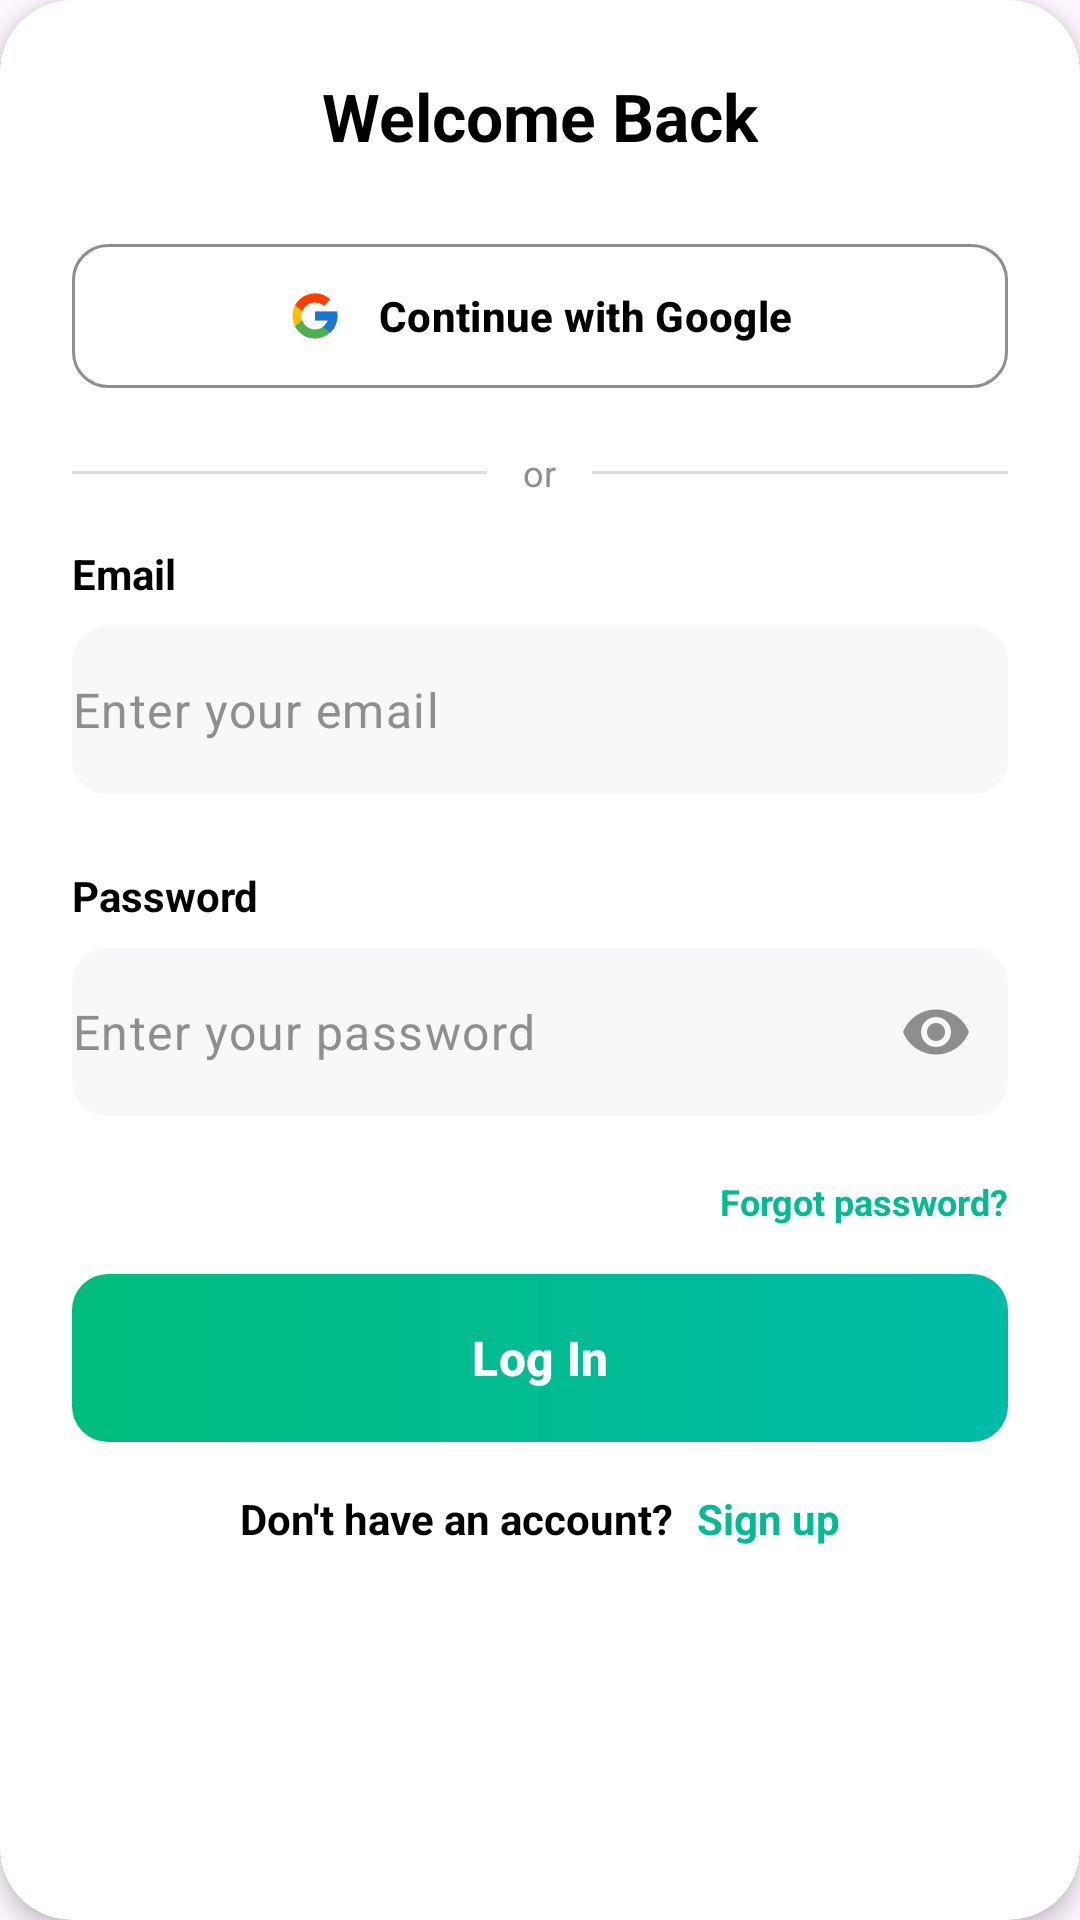

The Android layout XML behind this screen, and the referenced resources:
<!-- AndroidManifest.xml: application theme Theme.FridgeMate -->
<!-- res/layout/fragment_login.xml -->
<?xml version="1.0" encoding="utf-8"?>
<com.google.android.material.card.MaterialCardView xmlns:android="http://schemas.android.com/apk/res/android"
    xmlns:app="http://schemas.android.com/apk/res-auto"
    android:layout_width="match_parent"
    android:layout_height="wrap_content"
    android:layout_margin="24dp"
    app:cardBackgroundColor="@color/white"
    app:cardCornerRadius="24dp"
    app:cardElevation="4dp"
    app:strokeWidth="0dp">

    <LinearLayout
        android:layout_width="match_parent"
        android:layout_height="wrap_content"
        android:orientation="vertical"
        android:padding="24dp">

        <TextView
            android:layout_width="wrap_content"
            android:layout_height="wrap_content"
            android:layout_gravity="center"
            android:text="@string/welcome_back"
            android:textColor="@color/black"
            android:textSize="22sp"
            android:textStyle="bold" />

        <TextView
            android:id="@+id/tv_google_error"
            android:layout_width="match_parent"
            android:layout_height="wrap_content"
            android:layout_marginTop="16dp"
            android:gravity="center"
            android:textColor="@color/error_red"
            android:textSize="12sp"
            android:visibility="gone" />

        <com.google.android.material.button.MaterialButton
            android:id="@+id/btn_google_sign_in"
            style="@style/Widget.Material3.Button.OutlinedButton"
            android:layout_width="match_parent"
            android:layout_height="56dp"
            android:layout_marginTop="24dp"
            android:text="@string/continue_with_google"
            android:textAllCaps="false"
            android:textColor="@color/black"
            android:textSize="14sp"
            android:textStyle="bold"
            app:cornerRadius="12dp"
            app:icon="@drawable/ic_google"
            app:iconGravity="textStart"
            app:iconPadding="12dp"
            app:iconTint="@null"
            app:strokeColor="@color/gray_text"
            app:strokeWidth="1dp" />

        <LinearLayout
            android:layout_width="match_parent"
            android:layout_height="wrap_content"
            android:layout_marginTop="16dp"
            android:gravity="center_vertical"
            android:orientation="horizontal">

            <View
                android:layout_width="0dp"
                android:layout_height="1dp"
                android:layout_weight="1"
                android:background="@color/gray_text"
                android:alpha="0.3" />

            <TextView
                android:layout_width="wrap_content"
                android:layout_height="wrap_content"
                android:paddingHorizontal="12dp"
                android:text="@string/auth_or"
                android:textColor="@color/gray_text"
                android:textSize="12sp" />

            <View
                android:layout_width="0dp"
                android:layout_height="1dp"
                android:layout_weight="1"
                android:background="@color/gray_text"
                android:alpha="0.3" />
        </LinearLayout>

        <TextView
            android:layout_width="wrap_content"
            android:layout_height="wrap_content"
            android:layout_marginTop="16dp"
            android:text="@string/email_label"
            android:textColor="@color/black"
            android:textSize="14sp"
            android:textStyle="bold" />

        <com.google.android.material.textfield.TextInputLayout
            android:id="@+id/til_email"
            android:layout_width="match_parent"
            android:layout_height="wrap_content"
            android:layout_marginTop="8dp"
            app:boxBackgroundMode="outline"
            app:boxBackgroundColor="@color/input_background"
            app:boxStrokeWidth="0dp"
            app:boxStrokeWidthFocused="0dp"
            app:boxCornerRadiusBottomEnd="12dp"
            app:boxCornerRadiusBottomStart="12dp"
            app:boxCornerRadiusTopEnd="12dp"
            app:boxCornerRadiusTopStart="12dp"
            app:hintEnabled="false"
            app:startIconDrawable="@drawable/ic_email"
            app:startIconTint="@color/gray_text"
            app:errorEnabled="true"
            app:errorTextColor="@color/error_red">

            <com.google.android.material.textfield.TextInputEditText
                android:id="@+id/et_email"
                android:layout_width="match_parent"
                android:layout_height="56dp"
                android:gravity="center_vertical"
                android:hint="@string/hint_email"
                android:inputType="textEmailAddress"
                android:background="@null"
                android:padding="0dp"
                android:textColor="@color/black"
                android:textColorHint="@color/gray_text" />
        </com.google.android.material.textfield.TextInputLayout>

        <TextView
            android:layout_width="wrap_content"
            android:layout_height="wrap_content"
            android:layout_marginTop="4dp"
            android:text="@string/password"
            android:textColor="@color/black"
            android:textSize="14sp"
            android:textStyle="bold" />

        <com.google.android.material.textfield.TextInputLayout
            android:id="@+id/til_password"
            android:layout_width="match_parent"
            android:layout_height="wrap_content"
            android:layout_marginTop="8dp"
            app:boxBackgroundMode="outline"
            app:boxBackgroundColor="@color/input_background"
            app:boxStrokeWidth="0dp"
            app:boxStrokeWidthFocused="0dp"
            app:boxCornerRadiusBottomEnd="12dp"
            app:boxCornerRadiusBottomStart="12dp"
            app:boxCornerRadiusTopEnd="12dp"
            app:boxCornerRadiusTopStart="12dp"
            app:hintEnabled="false"
            app:startIconDrawable="@drawable/ic_lock"
            app:startIconTint="@color/gray_text"
            app:endIconMode="password_toggle"
            app:endIconTint="@color/gray_text"
            app:errorEnabled="true"
            app:errorTextColor="@color/error_red">

            <com.google.android.material.textfield.TextInputEditText
                android:id="@+id/et_password"
                android:layout_width="match_parent"
                android:layout_height="56dp"
                android:gravity="center_vertical"
                android:hint="@string/hint_password"
                android:inputType="textPassword"
                android:background="@null"
                android:padding="0dp"
                android:textColor="@color/black"
                android:textColorHint="@color/gray_text" />
        </com.google.android.material.textfield.TextInputLayout>

        <TextView
            android:id="@+id/tv_forgot_password"
            android:layout_width="wrap_content"
            android:layout_height="wrap_content"
            android:layout_gravity="end"
            android:layout_marginTop="0dp"
            android:text="@string/forgot_password"
            android:textColor="@color/accent_green"
            android:textSize="12sp"
            android:textStyle="bold" />

        <com.google.android.material.button.MaterialButton
            android:id="@+id/btn_login"
            android:layout_width="match_parent"
            android:layout_height="56dp"
            android:layout_marginTop="16dp"
            android:text="@string/log_in"
            android:textAllCaps="false"
            android:textColor="@color/white"
            android:textSize="16sp"
            android:textStyle="bold"
            android:background="@drawable/bg_button_gradient"
            app:backgroundTint="@null"
            app:cornerRadius="12dp" />

        <LinearLayout
            android:layout_width="wrap_content"
            android:layout_height="wrap_content"
            android:layout_gravity="center"
            android:layout_marginTop="16dp"
            android:orientation="horizontal">

            <TextView
                android:layout_width="wrap_content"
                android:layout_height="wrap_content"
                android:text="@string/dont_have_account"
                android:textColor="@color/black"
                android:textSize="14sp"
                android:textStyle="bold" />

            <TextView
                android:id="@+id/tv_sign_up"
                android:layout_width="wrap_content"
                android:layout_height="wrap_content"
                android:layout_marginStart="8dp"
                android:text="@string/sign_up"
                android:textColor="@color/accent_green"
                android:textSize="14sp"
                android:textStyle="bold" />
        </LinearLayout>

    </LinearLayout>
</com.google.android.material.card.MaterialCardView>
<!-- resources referenced by this layout -->
<resources>
  <color name="accent_green">#00BC90</color>
  <color name="black">#000000</color>
  <color name="error_red">#D32F2F</color>
  <color name="gray_text">#8E8E8E</color>
  <color name="input_background">#F7F8F9</color>
  <color name="white">#FFFFFF</color>
  <!-- drawable bg_button_gradient (drawable) -->
  <?xml version="1.0" encoding="utf-8"?>
  <shape xmlns:android="http://schemas.android.com/apk/res/android">
      <gradient
          android:angle="0"
          android:endColor="@color/accent_green_gradient_end"
          android:startColor="@color/accent_green_gradient_start"
          android:type="linear" />
      <corners android:radius="12dp" />
  </shape>
  <!-- drawable ic_google (drawable) -->
  <vector xmlns:android="http://schemas.android.com/apk/res/android"
      android:width="24dp"
      android:height="24dp"
      android:viewportWidth="48"
      android:viewportHeight="48">
      <path
          android:fillColor="#FFC107"
          android:pathData="M43.611,20.083H42V20H24v8h11.303c-1.649,4.657-6.08,8-11.303,8c-6.627,0-12-5.373-12-12c0-6.627,5.373-12,12-12c3.059,0,5.842,1.154,7.961,3.039l5.657-5.657C34.046,6.053,29.268,4,24,4C12.955,4,4,12.955,4,24c0,11.045,8.955,20,20,20c11.045,0,20-8.955,20-20C44,22.659,43.862,21.35,43.611,20.083z" />
      <path
          android:fillColor="#FF3D00"
          android:pathData="M6.306,14.691l6.571,4.819C14.655,15.108,18.961,12,24,12c3.059,0,5.842,1.154,7.961,3.039l5.657-5.657C34.046,6.053,29.268,4,24,4C16.318,4,9.656,8.337,6.306,14.691z" />
      <path
          android:fillColor="#4CAF50"
          android:pathData="M24,44c5.166,0,9.86-1.977,13.409-5.192l-6.19-5.238C29.211,35.091,26.715,36,24,36c-5.202,0-9.619-3.317-11.283-7.946l-6.522,5.025C9.505,39.556,16.227,44,24,44z" />
      <path
          android:fillColor="#1976D2"
          android:pathData="M43.611,20.083H42V20H24v8h11.303c-0.792,2.237-2.231,4.166-4.087,5.571c0.001-0.001,0.002-0.001,0.003-0.002l6.19,5.238C36.971,39.205,44,34,44,24C44,22.659,43.862,21.35,43.611,20.083z" />
  </vector>
  <string name="auth_or">or</string>
  <string name="continue_with_google">Continue with Google</string>
  <string name="dont_have_account">Don\'t have an account? </string>
  <string name="email_label">Email</string>
  <string name="forgot_password">Forgot password?</string>
  <string name="hint_email">Enter your email</string>
  <string name="hint_password">Enter your password</string>
  <string name="log_in">Log In</string>
  <string name="password">Password</string>
  <string name="sign_up">Sign up</string>
  <string name="welcome_back">Welcome Back</string>
  <style name="Theme.FridgeMate" parent="Base.Theme.FridgeMate" />
  <color name="accent_green_gradient_end">#00BBA7</color>
  <color name="accent_green_gradient_start">#00BC7D</color>
  <style name="Base.Theme.FridgeMate" parent="Theme.Material3.Light.NoActionBar">
          <item name="colorPrimary">@color/accent_green</item>
          <item name="android:statusBarColor">@color/accent_green</item>
          <item name="android:windowLightStatusBar" tools:targetApi="m">false</item>
          <item name="materialCardViewStyle">@style/Widget.Material3.CardView.Elevated</item>
      </style>
</resources>
